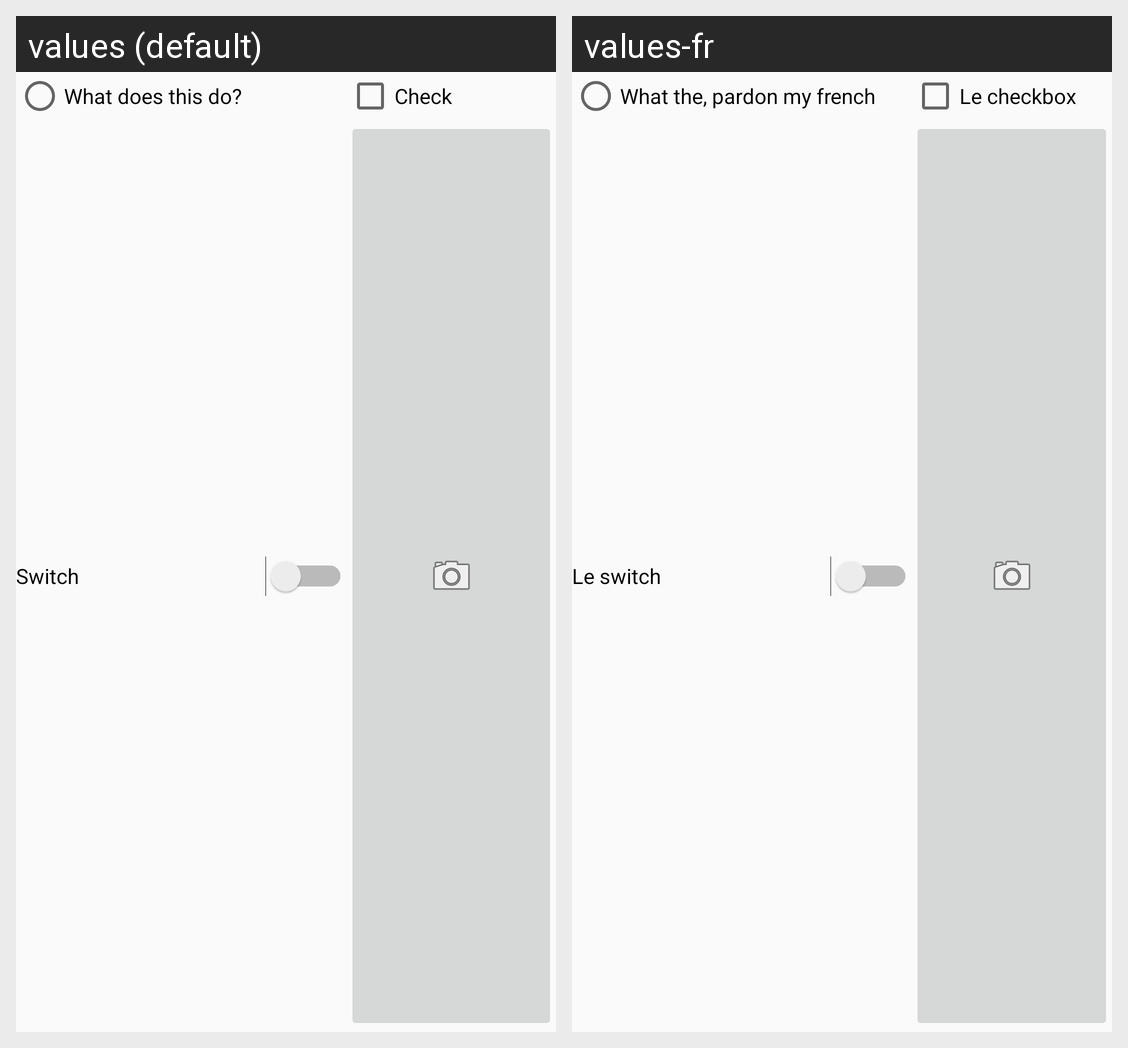

Locale-by-locale string values for the Android screen shown in this grid:
Android screen res/layout/activity_list_items.xml rendered under 2 locales, left to right: values (default), values-fr. Device: Nexus 5 (rendered at 1080×1920; each locale shown at half size, 540×960, under a caption strip naming it); theme AppTheme.
Strings drawn on this screen, with the default value and each locale's value (text and hints the layout hard-codes, and strings that could not be matched under every locale, appear in the picture but are not listed):

wtdo
  values: What does this do?
  values-fr: What the, pardon my french

checkText
  values: Check
  values-fr: Le checkbox

switchText
  values: Switch
  values-fr: Le switch
